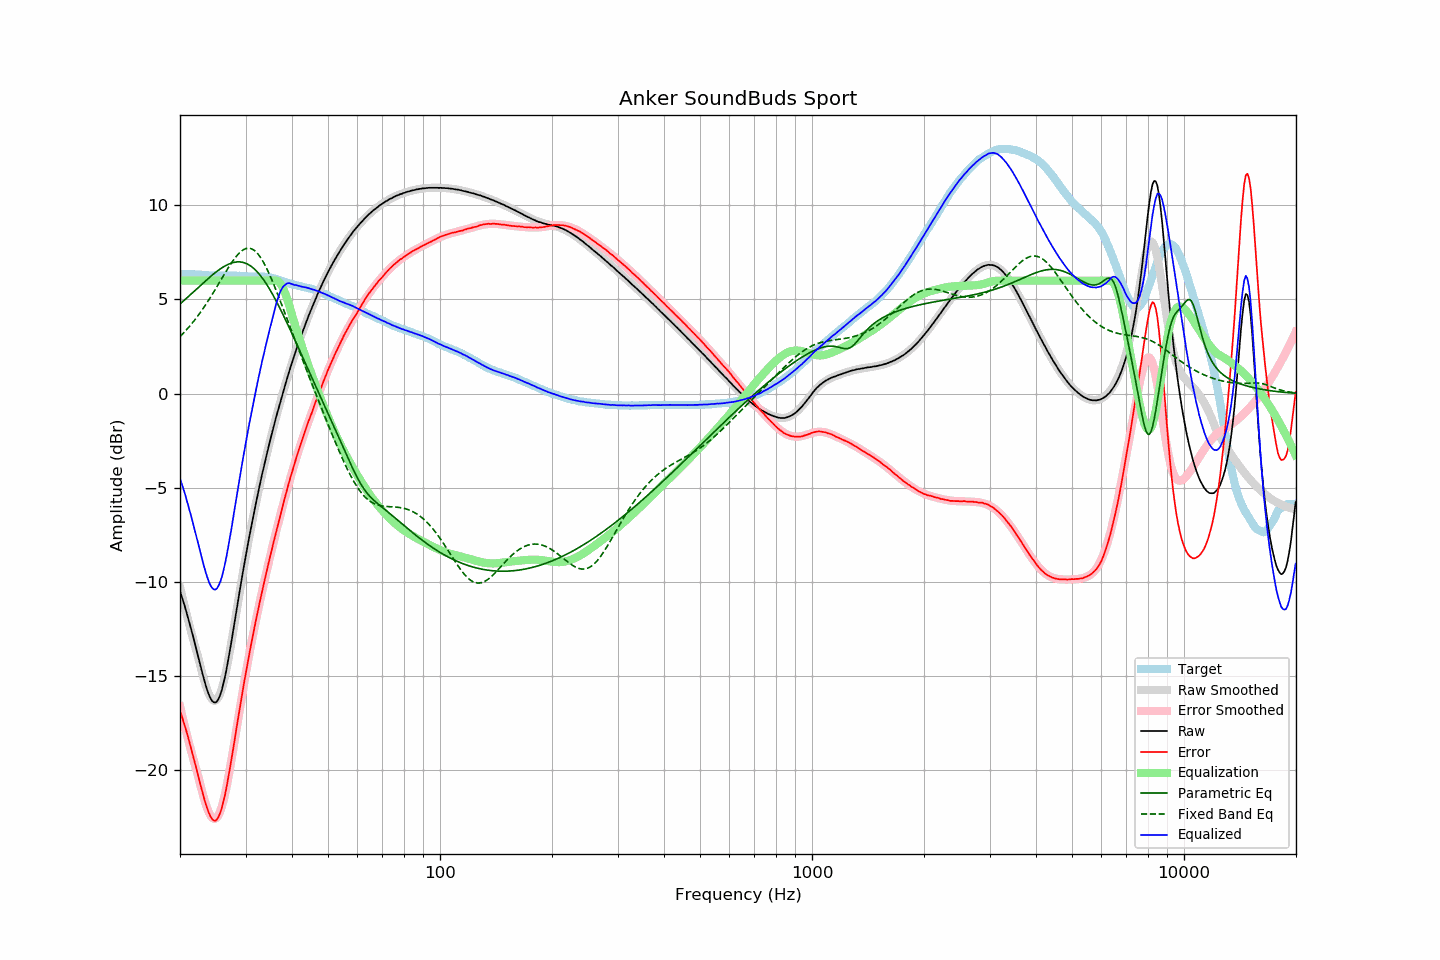

The table this chart was drawn from, first rows:
frequency, raw, error, smoothed, error_smoothed, equalization, parametric_eq, fixed_band_eq, equalized_raw, equalized_smoothed, target
20.00, -10.50, -16.84, -10.27, -16.62, 6.00, 4.76, 3.03, -4.50, -4.27, 6.35
20.20, -10.76, -17.10, -10.64, -16.98, 6.00, 4.83, 3.11, -4.76, -4.64, 6.35
20.40, -11.03, -17.38, -10.99, -17.34, 6.00, 4.91, 3.20, -5.03, -4.99, 6.35
20.61, -11.30, -17.65, -11.34, -17.69, 6.00, 4.99, 3.29, -5.30, -5.34, 6.35
20.81, -11.60, -17.93, -11.69, -18.03, 6.00, 5.06, 3.38, -5.60, -5.69, 6.33
21.02, -11.90, -18.23, -12.02, -18.36, 6.00, 5.14, 3.48, -5.90, -6.02, 6.33
21.23, -12.22, -18.55, -12.35, -18.69, 6.00, 5.22, 3.58, -6.22, -6.35, 6.33
21.44, -12.53, -18.87, -12.68, -19.01, 6.00, 5.29, 3.68, -6.53, -6.68, 6.34
21.66, -12.85, -19.19, -13.00, -19.33, 6.00, 5.37, 3.79, -6.85, -7.00, 6.33
21.87, -13.19, -19.53, -13.31, -19.63, 6.00, 5.45, 3.89, -7.19, -7.31, 6.33
22.09, -13.53, -19.85, -13.61, -19.94, 6.00, 5.53, 4.00, -7.53, -7.61, 6.32
22.31, -13.87, -20.19, -13.91, -20.23, 6.00, 5.61, 4.12, -7.87, -7.91, 6.32
22.54, -14.20, -20.51, -14.26, -20.57, 6.00, 5.69, 4.23, -8.20, -8.26, 6.31
22.76, -14.55, -20.86, -14.59, -20.90, 6.00, 5.76, 4.35, -8.55, -8.59, 6.31
22.99, -14.88, -21.19, -14.92, -21.22, 6.00, 5.84, 4.47, -8.88, -8.92, 6.31
23.22, -15.20, -21.50, -15.22, -21.53, 6.00, 5.92, 4.60, -9.20, -9.22, 6.30
23.45, -15.50, -21.80, -15.51, -21.80, 6.00, 6.00, 4.73, -9.50, -9.51, 6.30
23.69, -15.76, -22.05, -15.76, -22.05, 6.00, 6.07, 4.86, -9.76, -9.76, 6.29
23.92, -16.00, -22.28, -15.97, -22.25, 6.00, 6.15, 4.99, -10.00, -9.97, 6.28
24.16, -16.19, -22.47, -16.13, -22.42, 6.00, 6.22, 5.12, -10.19, -10.13, 6.28
24.40, -16.33, -22.60, -16.25, -22.53, 6.00, 6.29, 5.26, -10.33, -10.25, 6.28
24.65, -16.40, -22.67, -16.31, -22.58, 6.00, 6.36, 5.40, -10.40, -10.31, 6.28
24.89, -16.42, -22.69, -16.31, -22.58, 6.00, 6.43, 5.54, -10.42, -10.31, 6.28
25.14, -16.35, -22.62, -16.24, -22.51, 6.00, 6.50, 5.68, -10.35, -10.24, 6.27
25.39, -16.20, -22.47, -16.11, -22.38, 6.00, 6.56, 5.83, -10.20, -10.11, 6.26
25.65, -16.01, -22.27, -15.92, -22.19, 6.00, 6.62, 5.97, -10.01, -9.92, 6.26
25.91, -15.75, -22.01, -15.67, -21.94, 6.00, 6.68, 6.11, -9.75, -9.67, 6.26
26.16, -15.40, -21.67, -15.36, -21.63, 6.00, 6.73, 6.26, -9.40, -9.36, 6.27
26.43, -15.04, -21.31, -15.01, -21.27, 6.00, 6.78, 6.40, -9.04, -9.01, 6.27
26.69, -14.62, -20.89, -14.60, -20.87, 6.00, 6.83, 6.54, -8.62, -8.60, 6.27
26.96, -14.15, -20.42, -14.16, -20.43, 6.00, 6.87, 6.68, -8.15, -8.16, 6.27
27.23, -13.66, -19.93, -13.69, -19.96, 6.00, 6.90, 6.81, -7.66, -7.69, 6.27
27.50, -13.17, -19.44, -13.20, -19.46, 6.00, 6.93, 6.94, -7.17, -7.20, 6.27
27.77, -12.64, -18.91, -12.69, -18.95, 6.00, 6.96, 7.06, -6.64, -6.69, 6.27
28.05, -12.11, -18.38, -12.17, -18.43, 6.00, 6.98, 7.18, -6.11, -6.17, 6.26
28.33, -11.59, -17.86, -11.64, -17.90, 6.00, 6.99, 7.29, -5.59, -5.64, 6.26
28.62, -11.08, -17.33, -11.12, -17.37, 6.00, 7.00, 7.39, -5.08, -5.12, 6.25
28.90, -10.55, -16.81, -10.59, -16.85, 6.00, 7.00, 7.48, -4.55, -4.59, 6.26
29.19, -10.04, -16.28, -10.08, -16.33, 6.00, 6.99, 7.55, -4.04, -4.08, 6.25
29.48, -9.54, -15.78, -9.58, -15.82, 6.00, 6.97, 7.62, -3.54, -3.58, 6.24
29.78, -9.05, -15.29, -9.08, -15.32, 6.00, 6.95, 7.67, -3.05, -3.08, 6.24
30.08, -8.58, -14.82, -8.60, -14.83, 6.00, 6.92, 7.70, -2.58, -2.60, 6.23
30.38, -8.11, -14.34, -8.12, -14.35, 6.00, 6.88, 7.72, -2.11, -2.12, 6.22
30.68, -7.65, -13.87, -7.66, -13.89, 6.00, 6.83, 7.72, -1.65, -1.66, 6.22
30.99, -7.21, -13.43, -7.21, -13.43, 6.00, 6.77, 7.70, -1.21, -1.21, 6.22
31.30, -6.77, -12.99, -6.77, -12.99, 6.00, 6.71, 7.67, -0.77, -0.77, 6.22
31.61, -6.34, -12.55, -6.34, -12.56, 6.00, 6.64, 7.62, -0.34, -0.34, 6.21
31.93, -5.92, -12.14, -5.92, -12.14, 6.00, 6.56, 7.55, 0.08, 0.08, 6.21
32.24, -5.50, -11.72, -5.51, -11.72, 6.00, 6.47, 7.46, 0.50, 0.49, 6.22
32.57, -5.10, -11.31, -5.10, -11.32, 6.00, 6.38, 7.36, 0.90, 0.90, 6.21
32.89, -4.70, -10.92, -4.71, -10.92, 6.00, 6.27, 7.24, 1.30, 1.29, 6.22
33.22, -4.32, -10.53, -4.32, -10.53, 6.00, 6.16, 7.11, 1.68, 1.68, 6.21
33.55, -3.94, -10.15, -3.95, -10.15, 6.00, 6.04, 6.96, 2.06, 2.05, 6.21
33.89, -3.58, -9.78, -3.58, -9.77, 6.00, 5.92, 6.80, 2.42, 2.42, 6.20
34.23, -3.22, -9.40, -3.21, -9.40, 6.00, 5.79, 6.63, 2.78, 2.79, 6.19
34.57, -2.86, -9.04, -2.86, -9.03, 6.00, 5.65, 6.45, 3.14, 3.14, 6.18
34.92, -2.51, -8.67, -2.51, -8.67, 6.00, 5.51, 6.26, 3.49, 3.49, 6.16
35.27, -2.17, -8.33, -2.17, -8.31, 6.00, 5.36, 6.07, 3.83, 3.83, 6.16
35.62, -1.84, -7.96, -1.84, -7.96, 6.00, 5.21, 5.87, 4.16, 4.16, 6.12
35.97, -1.51, -7.62, -1.51, -7.61, 6.00, 5.05, 5.66, 4.49, 4.49, 6.11
... 635 more rows
